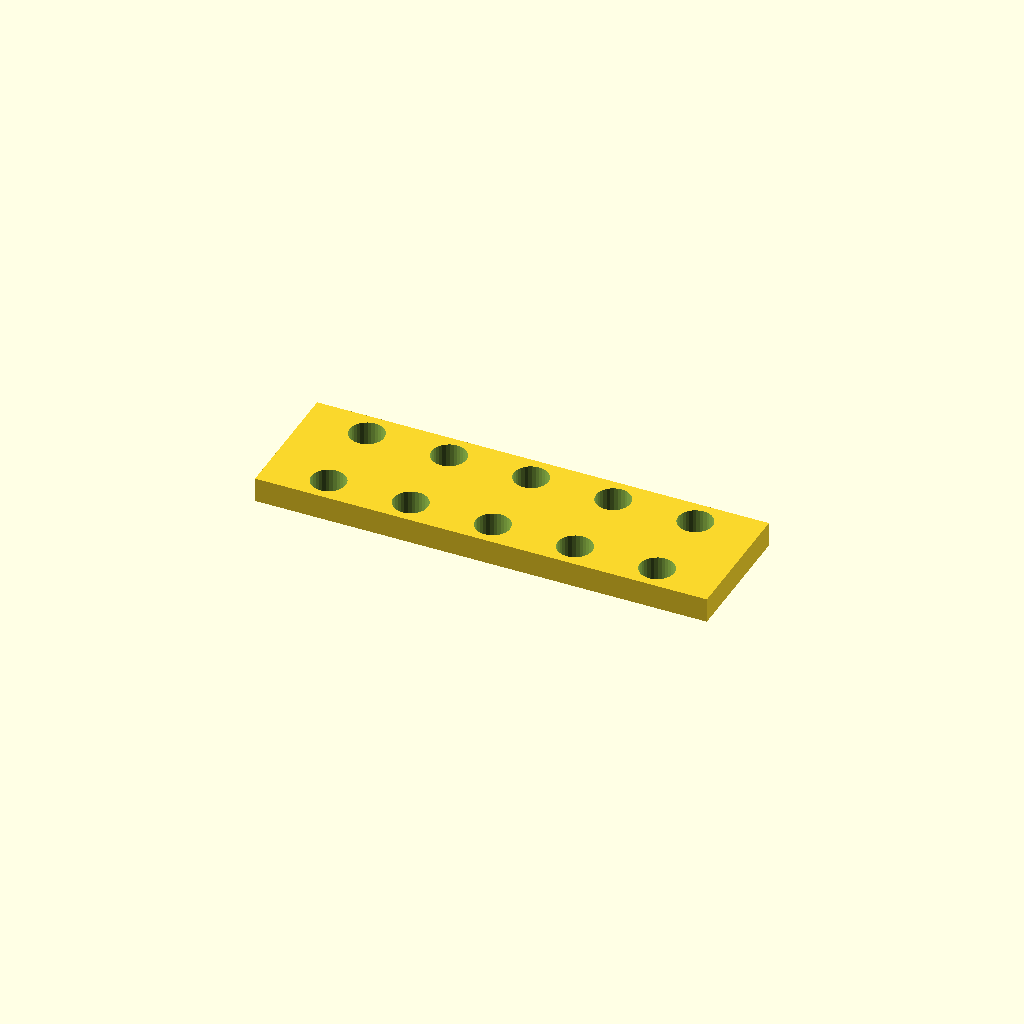
Cell 1 — every parameter at its default value.
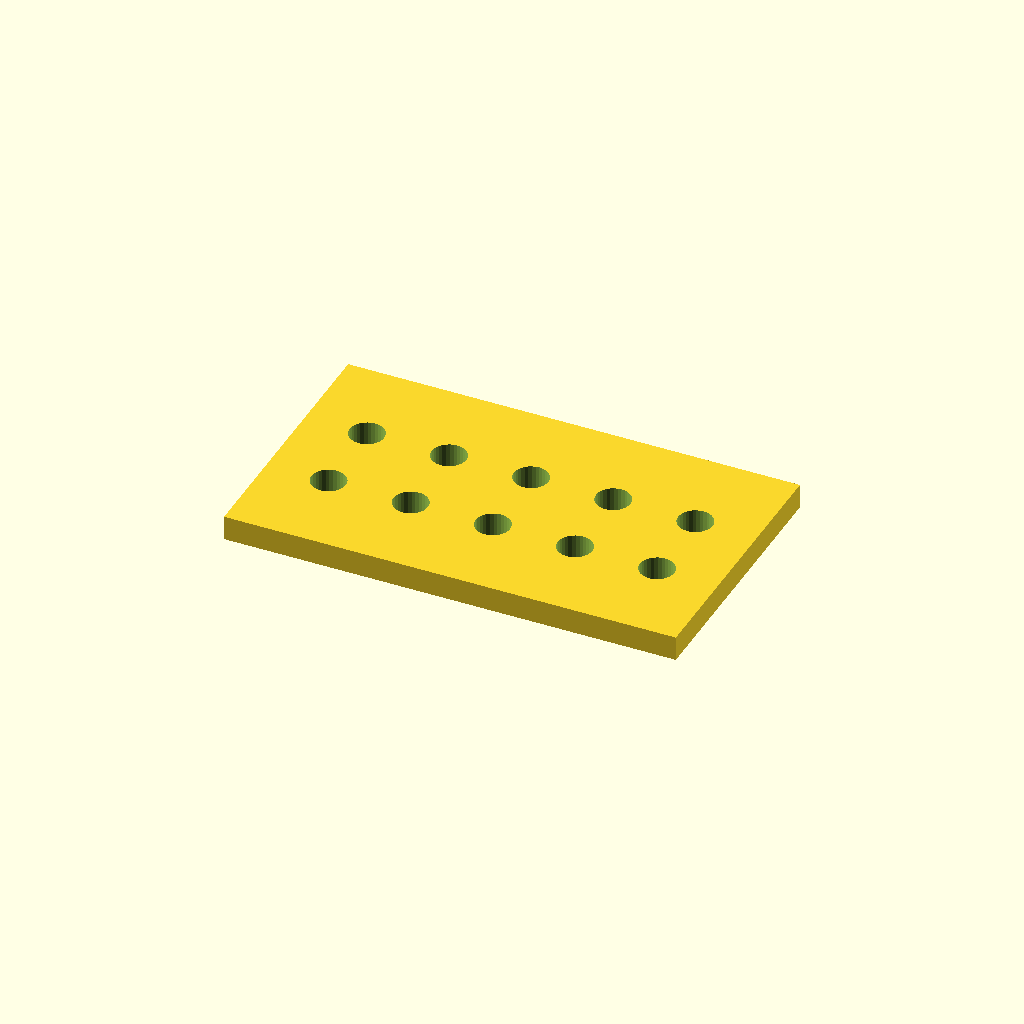
Cell 2: bar_w = 64.8 (everything else at default).
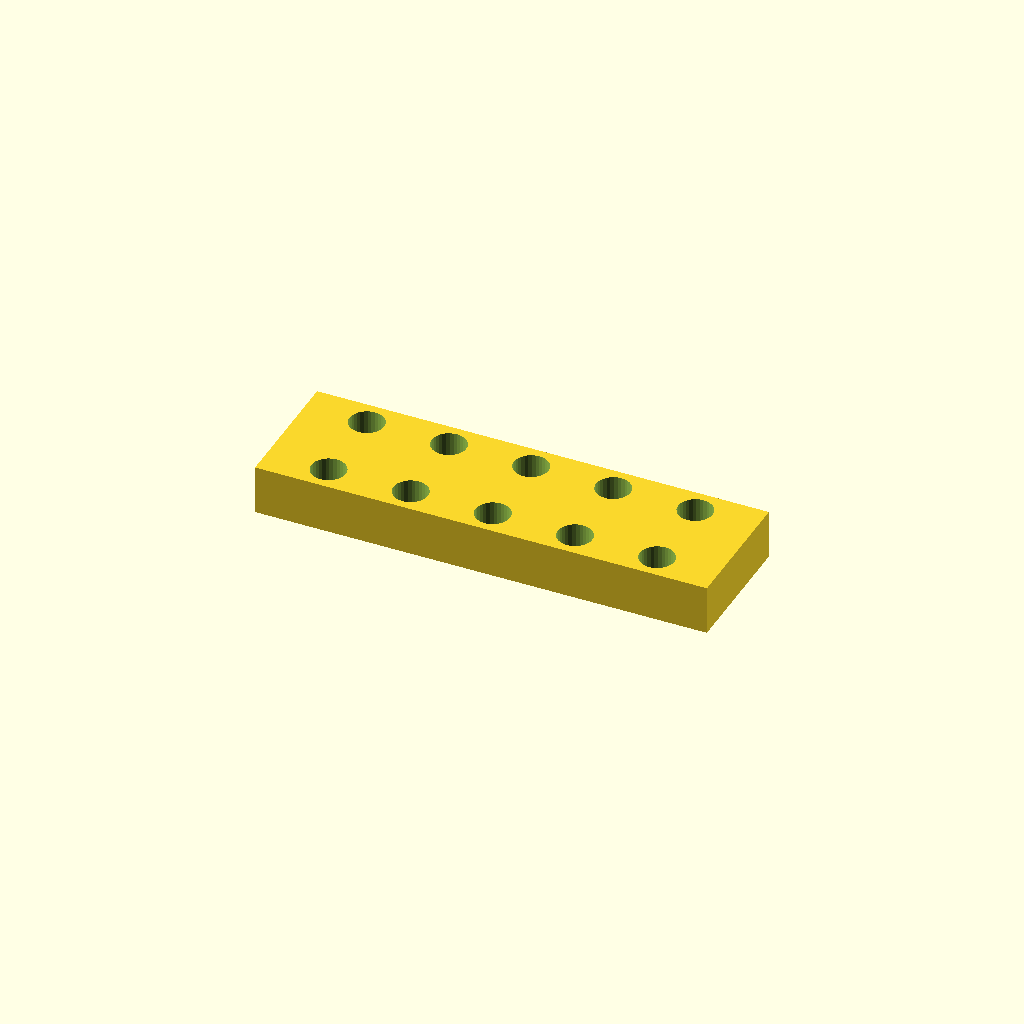
Cell 3 — bar_t set to 12, the other parameters unchanged.
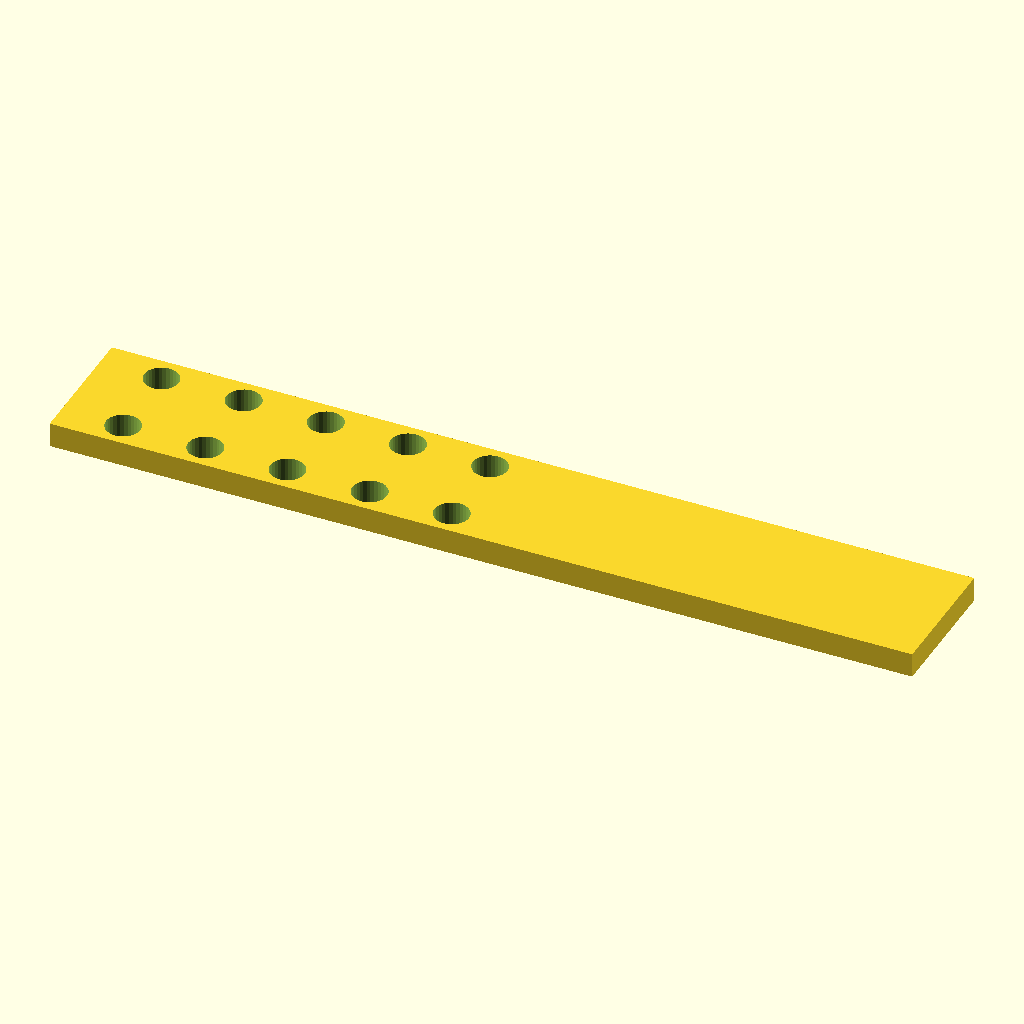
Cell 4 — holes set to 10, the other parameters unchanged.
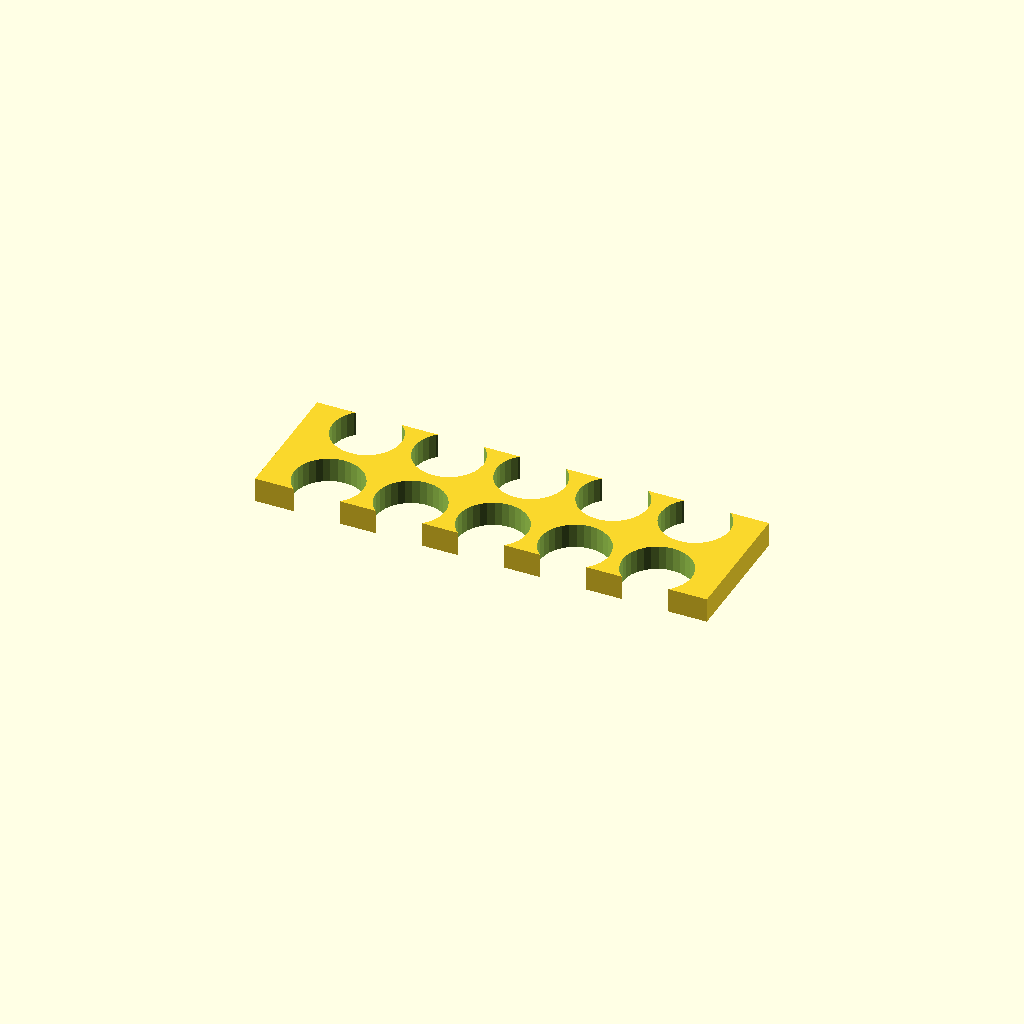
Cell 5: hole_d = 16.8 (everything else at default).
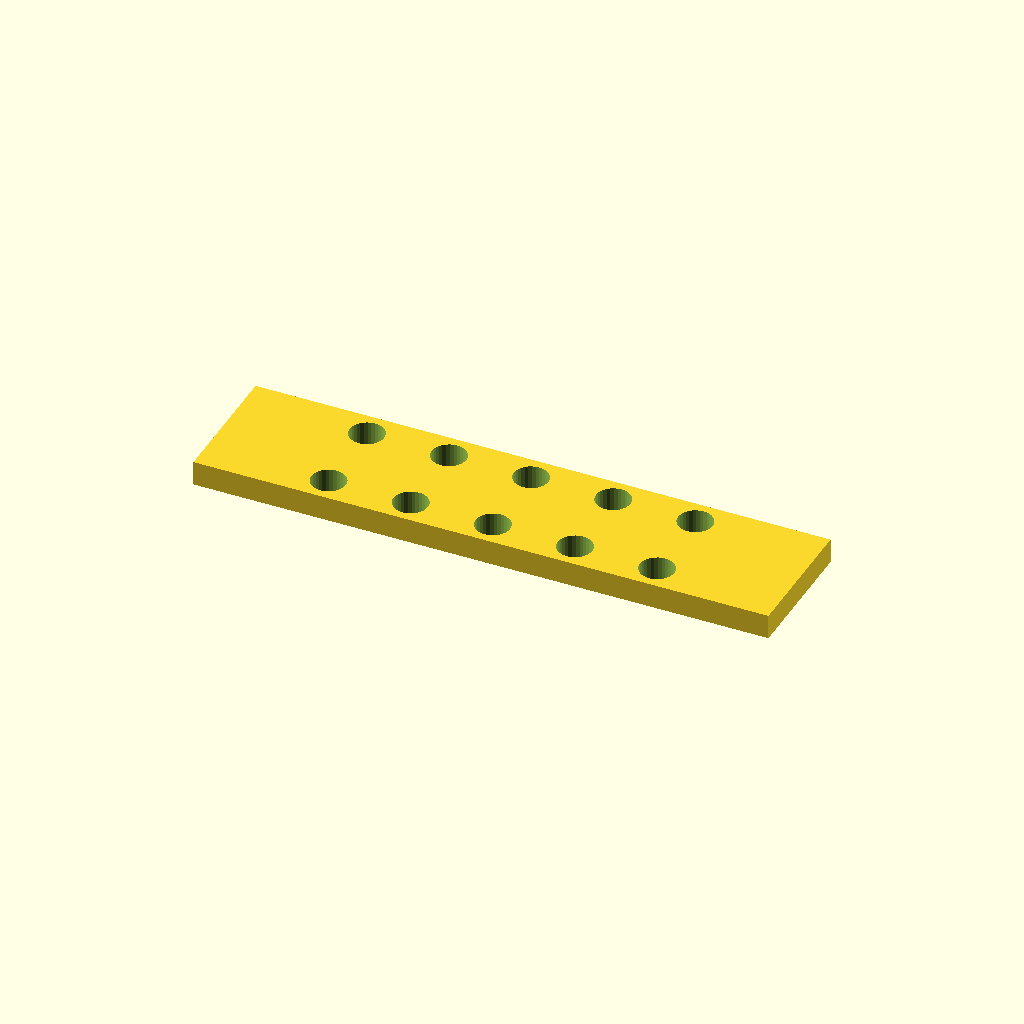
Cell 6: edge = 30 (everything else at default).
All cells are drawn from one camera (rotation 55°, 0°, 25°, orthographic, colour scheme Cornfield), so only the parameter changes between them.
Source of the model, optional_data/data/place1/ventrows/part_0199.scad:
$fn = 32;

// ----------------------------------------------------------------------
// Hole bar, 5 x Ø8.4
// tworows layout, 15 mm edge offset
// ----------------------------------------------------------------------

// --- parameters (mm) ---
bar_w = 32.4;     // bar width (Y)
bar_t = 6;        // bar thickness (Z)
holes = 5;        // holes per row
hole_d = 8.4;     // hole diameter
edge = 15;        // offset from the bar end to the first hole
pitch = 20;       // pitch between neighbouring holes
row_offset = 20;  // distance between the two rows

// --- derived feature positions (mm) ---
span = (holes - 1) * pitch;   // = 80   distance between the end holes
bar_l = span + 2 * edge;      // = 110   overall bar length
start_x = -bar_l / 2 + edge;  // = -40   X of the first hole
feature_centers = [
  [start_x + 0 * pitch, -row_offset / 2],
  [start_x + 1 * pitch, -row_offset / 2],
  [start_x + 2 * pitch, -row_offset / 2],
  [start_x + 3 * pitch, -row_offset / 2],
  [start_x + 4 * pitch, -row_offset / 2]
];   // hole centres of the first row
row2_centers = [
  [start_x + 0 * pitch, row_offset / 2],
  [start_x + 1 * pitch, row_offset / 2],
  [start_x + 2 * pitch, row_offset / 2],
  [start_x + 3 * pitch, row_offset / 2],
  [start_x + 4 * pitch, row_offset / 2]
];   // hole centres of the second row

// bar with two rows of holes, both read from their own centre arrays
difference() {
  translate([-bar_l / 2, -bar_w / 2, -bar_t / 2]) cube([bar_l, bar_w, bar_t]);
  for (centre = feature_centers)
    translate([centre[0], centre[1], 0])
      cylinder(d = hole_d, h = bar_t + 2, center = true);
  for (centre = row2_centers)
    translate([centre[0], centre[1], 0])
      cylinder(d = hole_d, h = bar_t + 2, center = true);
}
Customizer parameters (derived from the source; name, type, default, range or options):
bar_w: number, default 32.4
bar_t: number, default 6
holes: number, default 5
hole_d: number, default 8.4
edge: number, default 15
pitch: number, default 20
row_offset: number, default 20
